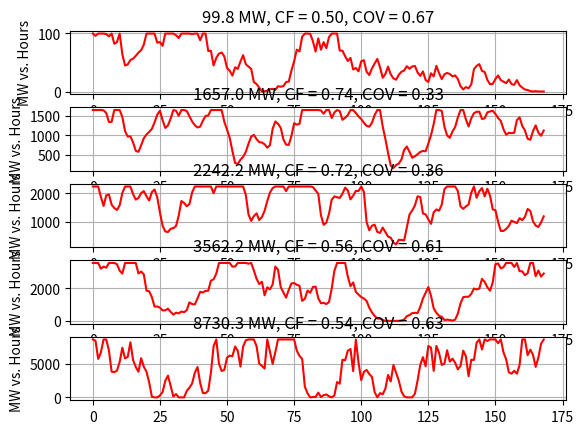

Source code (Python):
import numpy as np;
import matplotlib.pyplot as plt;
import math;

days = 7
Pnorm = 165.6

wind_plants = np.array ([99.8, 1657.0, 2242.2, 3562.2, 8730.3])

nplants = wind_plants.shape[0]
n = 24 * days + 1

h = np.linspace (0, n - 1, n)
p = np.zeros (shape = (nplants, n))
a = np.zeros (shape = (nplants, n))
y = np.zeros (shape = (nplants, n))
Theta0 = np.ones (nplants)
Theta1 = np.ones (nplants)
StdDev = np.ones (nplants)
Psi1 = np.ones (nplants)
Ylim = np.ones (nplants)

for j in range (nplants):
	scale = wind_plants [j] / Pnorm
	Theta0[j] = 0.05 * math.sqrt (scale)
	Theta1[j] = -0.1 * (scale)
	StdDev[j] = math.sqrt (1.172 * math.sqrt (scale))
	Psi1[j] = 1.0
	Ylim[j] = math.sqrt (wind_plants[j])
	a[j,0] = Theta0[j]
	y[j,0] = Ylim[j]

for i in range (n):
	for j in range (nplants):
		if i > 0:
			a[j,i] = np.random.normal (0.0, StdDev[j])
			y[j,i] = Theta0[j] + a[j,i] - Theta1[j] * a[j,i-1] + Psi1[j] * y[j,i-1]
		if y[j,i] > Ylim[j]:
			y[j,i] = Ylim[j]
		elif y[j,i] < 0.0:
			y[j,i] = 0.0
		p[j,i] = y[j,i] * y[j,i]

CF = np.zeros (nplants)
COV = np.zeros (nplants)
msg = [None] * nplants
print ('Simulating', days, 'days')
for j in range (nplants):
	p_avg = p[j,:].mean()
	p_std = p[j,:].std()
	CF[j] = p_avg / wind_plants[j]
	COV[j] = p_std / p_avg
	msg[j] = '{:.1f}'.format (wind_plants[j]) + ' MW, CF = ' + '{:.2f}'.format (CF[j]) + ', COV = ' + '{:.2f}'.format (COV[j])	
	print (msg[j]) 

fig, ax = plt.subplots(nplants, 1)

for j in range (nplants):
	ax[j].set_title (msg[j])
	ax[j].set_ylabel ('MW vs. Hours')
	ax[j].grid (linestyle = '-')
	ax[j].plot (h, p[j,:], 'r')

plt.show()



